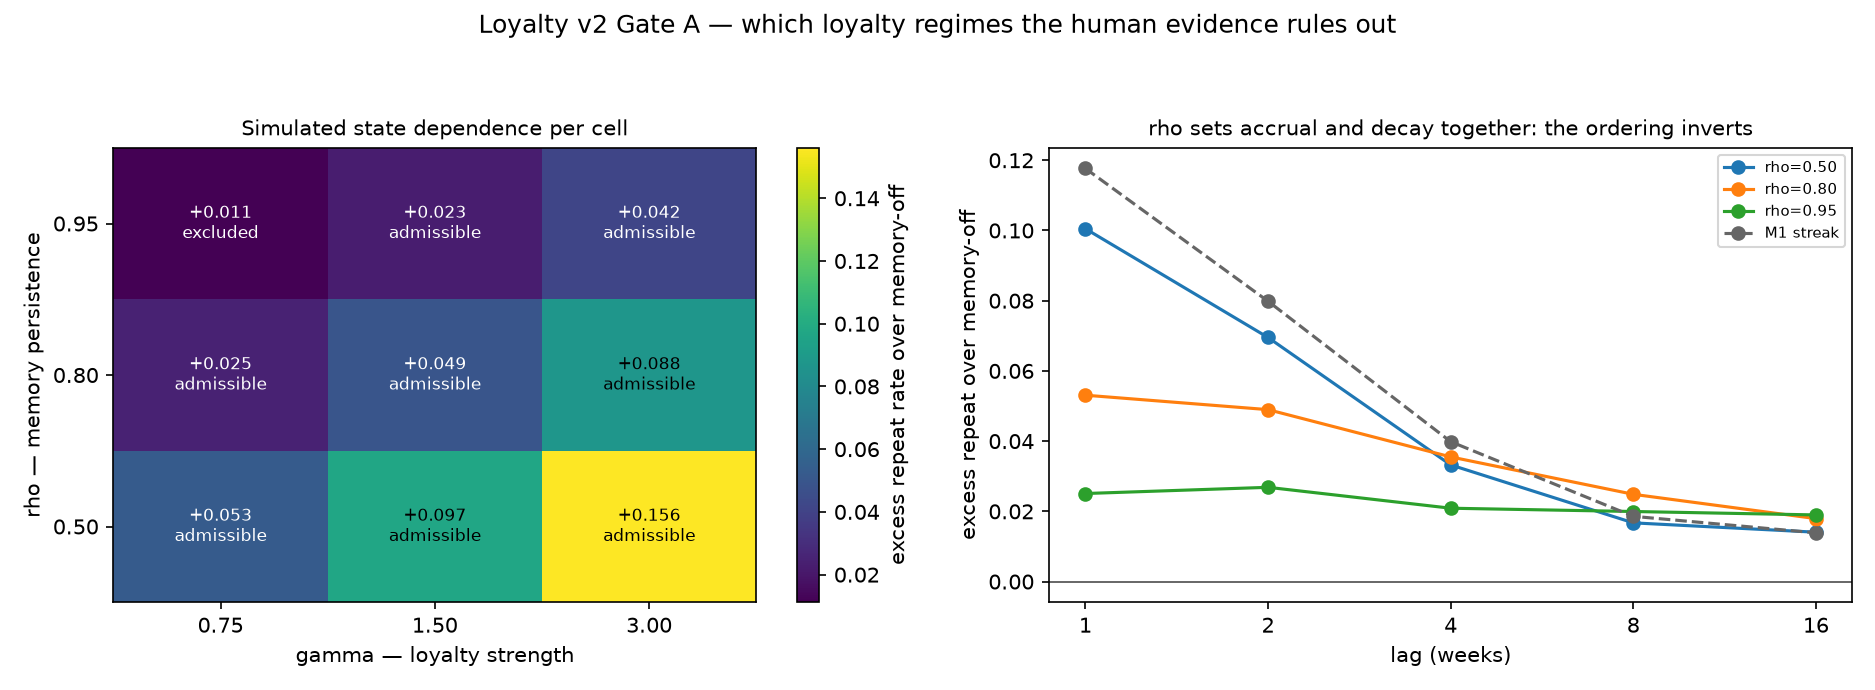

Values plotted in this chart, from the file beside it:
cell, rho, gamma, state_dependence, std_error, admissible
loyaltyv2_r050_g075, 0.5, 0.75, 0.05253, 0.00148, True
loyaltyv2_r050_g150, 0.5, 1.5, 0.09712, 0.001765, True
loyaltyv2_r050_g300, 0.5, 3.0, 0.1561, 0.002049, True
loyaltyv2_r080_g075, 0.8, 0.75, 0.02528, 0.001501, True
loyaltyv2_r080_g150, 0.8, 1.5, 0.04943, 0.002021, True
loyaltyv2_r080_g300, 0.8, 3.0, 0.08756, 0.002353, True
loyaltyv2_r095_g075, 0.95, 0.75, 0.01119, 0.001183, False
loyaltyv2_r095_g150, 0.95, 1.5, 0.02279, 0.001836, True
loyaltyv2_r095_g300, 0.95, 3.0, 0.04175, 0.002557, True
